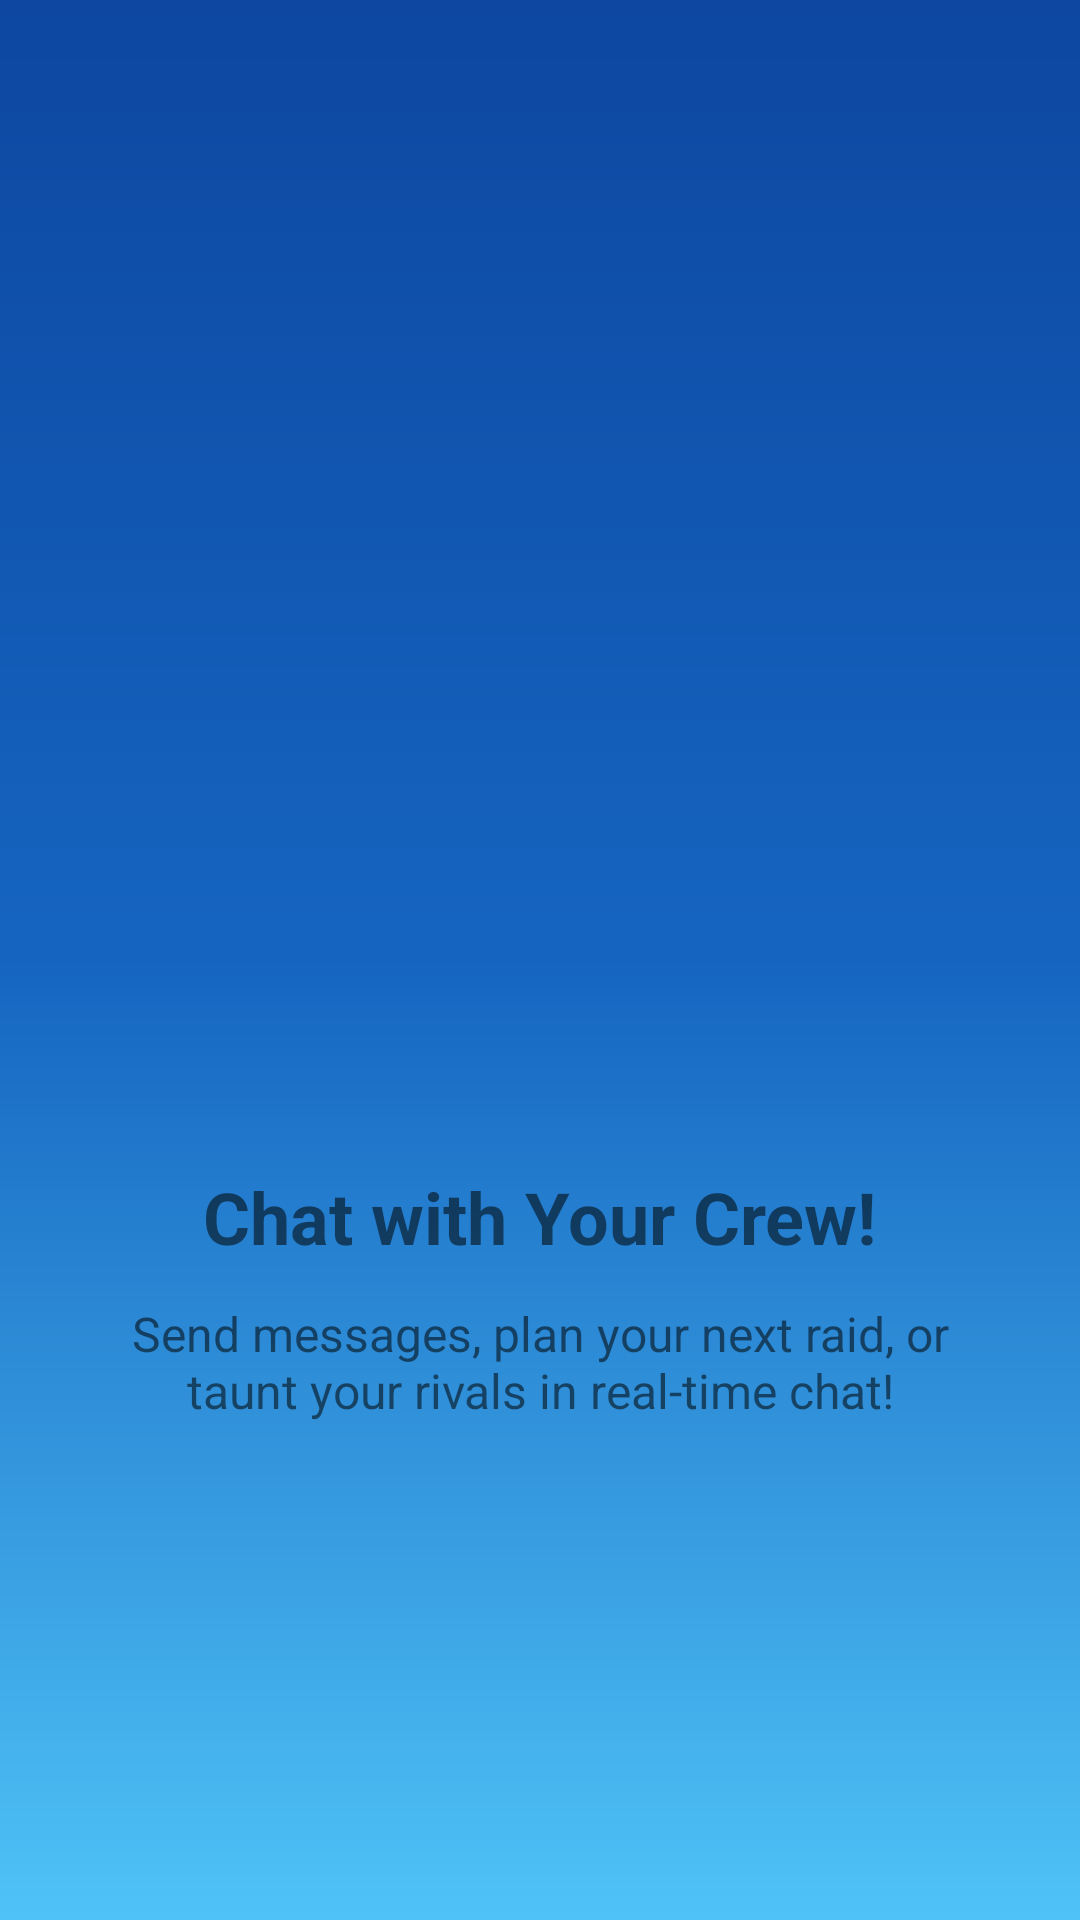

Layout XML and referenced resources for this Android screen:
<!-- AndroidManifest.xml: application theme Theme.THA -->
<!-- res/layout/onboarding_page_chat.xml -->
<?xml version="1.0" encoding="utf-8"?>
<LinearLayout xmlns:android="http://schemas.android.com/apk/res/android"
    android:layout_width="match_parent"
    android:layout_height="match_parent"
    android:orientation="vertical"
    android:gravity="center"
    android:padding="32dp">
    <ImageView
        android:layout_width="200dp"
        android:layout_height="200dp"
        android:src="@drawable/player_icon"
        android:contentDescription="Pirate chat"/>
    <TextView
        android:layout_width="wrap_content"
        android:layout_height="wrap_content"
        android:text="Chat with Your Crew!"
        android:textSize="24sp"
        android:textStyle="bold"
        android:layout_marginTop="24dp"/>
    <TextView
        android:layout_width="wrap_content"
        android:layout_height="wrap_content"
        android:text="Send messages, plan your next raid, or taunt your rivals in real-time chat!"
        android:textSize="16sp"
        android:layout_marginTop="12dp"
        android:gravity="center"/>
</LinearLayout>
<!-- resources referenced by this layout -->
<resources>
  <!-- drawable player_icon (drawable) -->
  <layer-list xmlns:android="http://schemas.android.com/apk/res/android">
      
      <item>
          <shape android:shape="oval">
              <solid android:color="@color/pirate_white"/>
              <size android:width="72dp" android:height="72dp"/>
          </shape>
      </item>
      
      <item android:top="4dp" android:bottom="4dp" android:left="4dp" android:right="4dp">
          <shape android:shape="oval">
              <solid android:color="@color/pirate_gold"/>
          </shape>
      </item>
      
      <item android:drawable="@drawable/ic_launcher_foreground" android:gravity="center"/>
  </layer-list>
  <style name="Theme.THA" parent="Theme.MaterialComponents.DayNight.NoActionBar">
          <item name="colorPrimary">@color/op_sunny_orange</item>
          <item name="colorPrimaryVariant">@color/op_dark_gold</item>
          <item name="colorOnPrimary">@color/op_text_white</item>
          <item name="colorSecondary">@color/op_ocean_blue</item>
          <item name="colorSecondaryVariant">@color/op_deep_blue</item>
          <item name="colorOnSecondary">@color/op_text_white</item>
          <item name="colorSurface">@color/op_cream</item>
          <item name="colorOnSurface">@color/op_text_primary</item>
          <item name="android:statusBarColor">@color/op_deep_blue</item>
          <item name="android:navigationBarColor">@color/op_deep_blue</item>
          <item name="android:windowLightStatusBar">false</item>
          <item name="android:windowBackground">@drawable/op_ocean_bg</item>
      </style>
  <color name="pirate_white">#FFFFFF</color>
  <color name="pirate_gold">#FFC107</color>
  <color name="op_sunny_orange">#FF6F00</color>
  <color name="op_dark_gold">#FF8F00</color>
  <color name="op_text_white">#FFFFFF</color>
  <color name="op_ocean_blue">#1565C0</color>
  <color name="op_deep_blue">#0D47A1</color>
  <color name="op_cream">#FFF8E1</color>
  <color name="op_text_primary">#212121</color>
  <!-- drawable op_ocean_bg (drawable) -->
  <?xml version="1.0" encoding="utf-8"?>
  <shape xmlns:android="http://schemas.android.com/apk/res/android">
      <gradient
          android:angle="90"
          android:startColor="@color/op_light_blue"
          android:centerColor="@color/op_ocean_blue"
          android:endColor="@color/op_deep_blue"
          android:type="linear" />
  </shape>
  <color name="op_light_blue">#4FC3F7</color>
</resources>
